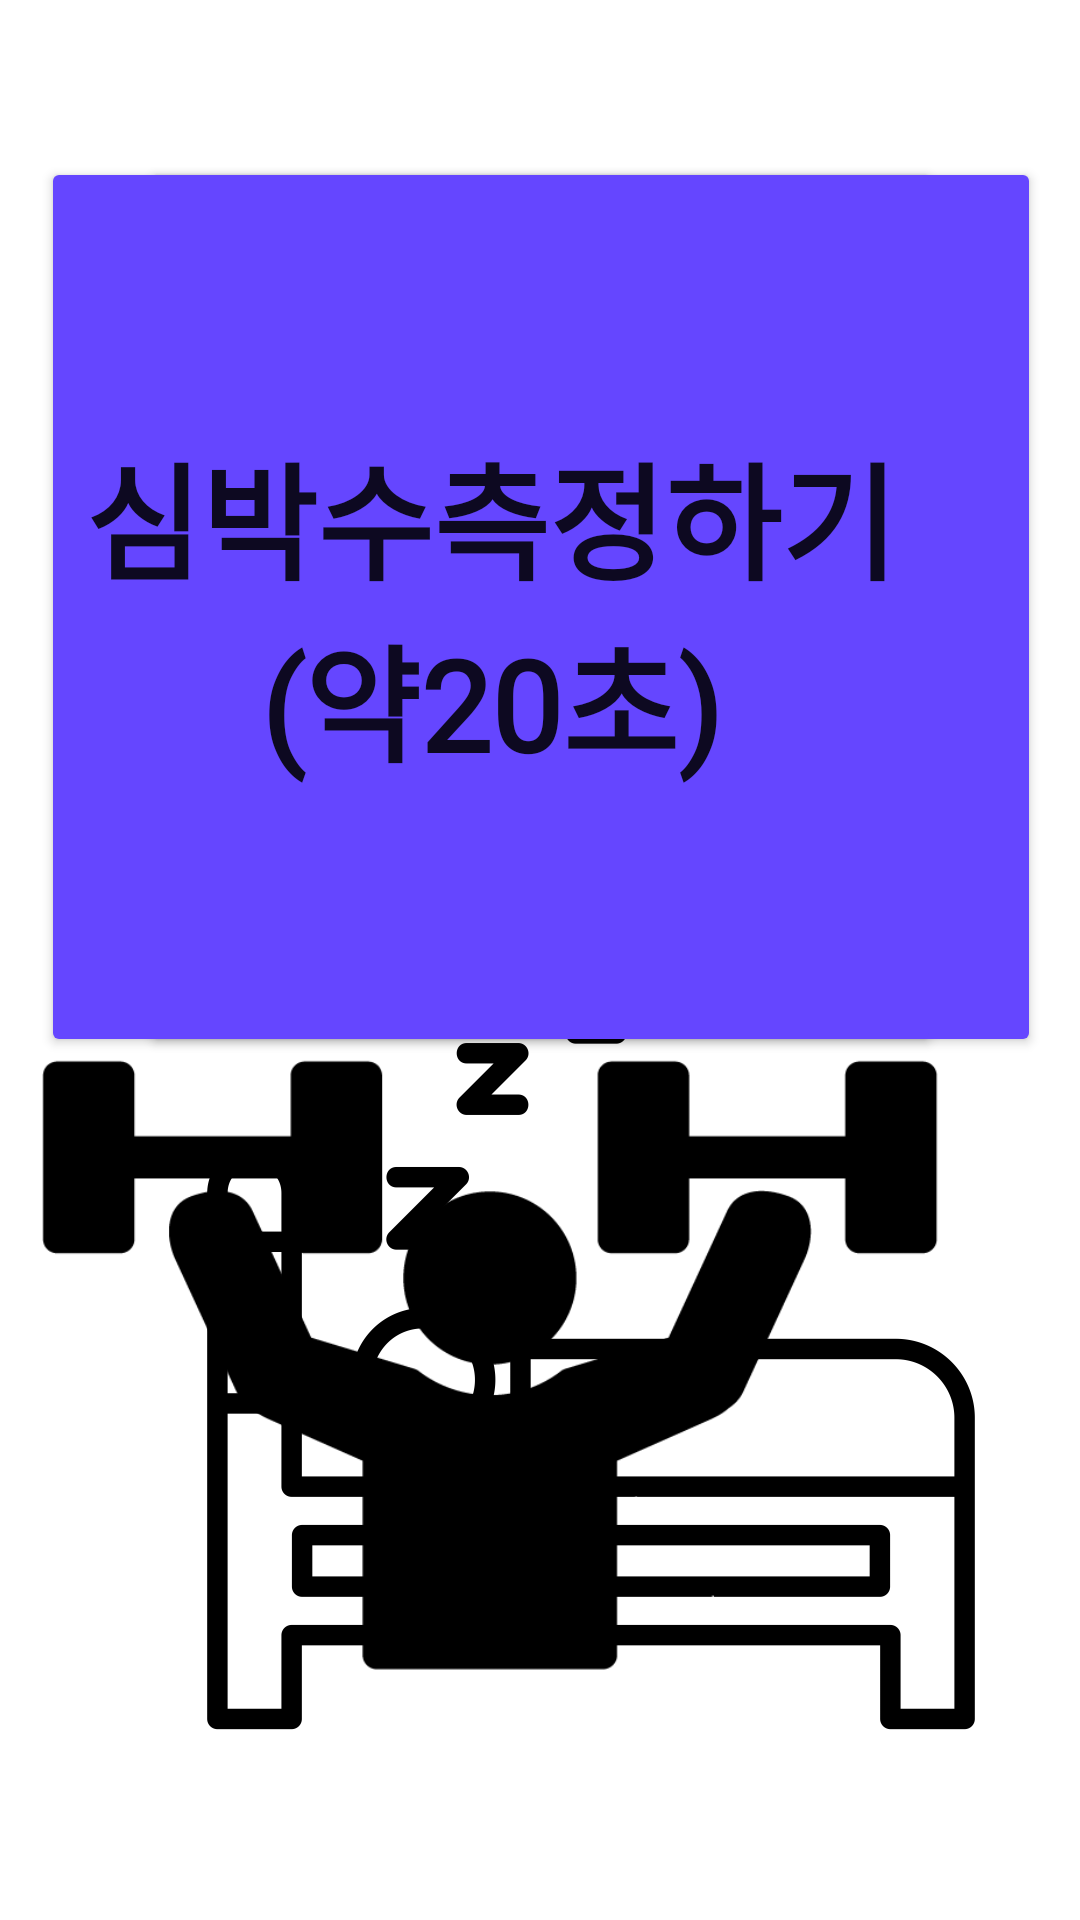

Layout XML and referenced resources for this Android screen:
<!-- AndroidManifest.xml: application theme Theme.TemiCommunication -->
<!-- res/layout/activity_menu.xml -->
<?xml version="1.0" encoding="utf-8"?>
<androidx.constraintlayout.widget.ConstraintLayout xmlns:android="http://schemas.android.com/apk/res/android"
    xmlns:app="http://schemas.android.com/apk/res-auto"
    xmlns:tools="http://schemas.android.com/tools"
    android:layout_width="match_parent"
    android:layout_height="match_parent"
    android:id="@+id/viewMain"
    tools:context=".MainActivity">

    <Button
        android:id="@+id/buttonGuardian"
        android:layout_width="300dp"
        android:layout_height="300dp"
        android:text="보호자설정"
        android:textSize="50dp"
        android:textStyle="bold"
        android:fontFamily="@font/bm_jua"
        android:backgroundTint="#6546FF"
        app:layout_constraintBottom_toBottomOf="parent"
        app:layout_constraintEnd_toEndOf="parent"
        app:layout_constraintHorizontal_bias="0.782"
        app:layout_constraintStart_toStartOf="parent"
        app:layout_constraintTop_toTopOf="parent"
        app:layout_constraintVertical_bias="0.154" />

    <ImageButton
        android:id="@+id/buttonSleep"
        android:layout_width="300dp"
        android:layout_height="300dp"
        android:background="@android:color/transparent"
        android:contentDescription="수면"
        android:scaleType="fitCenter"
        android:src="@drawable/sleep"
        app:layout_constraintBottom_toBottomOf="parent"
        app:layout_constraintEnd_toEndOf="parent"
        app:layout_constraintHorizontal_bias="0.782"
        app:layout_constraintStart_toStartOf="parent"
        app:layout_constraintTop_toTopOf="parent"
        app:layout_constraintVertical_bias="0.888" />

    <ImageButton
        android:id="@+id/buttonExercise"
        android:layout_width="300dp"
        android:layout_height="300dp"
        android:background="@android:color/transparent"
        android:contentDescription="운동"
        android:scaleType="fitCenter"
        android:src="@drawable/exercise"
        app:layout_constraintBottom_toBottomOf="parent"
        app:layout_constraintEnd_toEndOf="parent"
        app:layout_constraintHorizontal_bias="0.23"
        app:layout_constraintStart_toStartOf="parent"
        app:layout_constraintTop_toTopOf="parent"
        app:layout_constraintVertical_bias="0.888" />

    <Button
        android:id="@+id/buttonCheckHeart"
        android:layout_width="300dp"
        android:layout_height="300dp"
        android:text="심박수측정하기        (약20초)"
        android:textSize="42sp"
        android:textStyle="bold"
        android:fontFamily="@font/bm_jua"
        android:backgroundTint="#6546FF"
        app:layout_constraintBottom_toBottomOf="parent"
        app:layout_constraintEnd_toEndOf="parent"
        app:layout_constraintHorizontal_bias="0.23"
        app:layout_constraintStart_toStartOf="parent"
        app:layout_constraintTop_toTopOf="parent"
        app:layout_constraintVertical_bias="0.154" />

    <ImageButton
        android:id="@+id/buttonClose"
        android:layout_width="90dp"
        android:layout_height="90dp"
        android:background="@android:color/transparent"
        android:contentDescription="닫기"
        android:scaleType="fitCenter"
        android:src="@drawable/close"
        app:layout_constraintBottom_toBottomOf="parent"
        app:layout_constraintEnd_toEndOf="parent"
        app:layout_constraintHorizontal_bias="0.987"
        app:layout_constraintStart_toStartOf="parent"
        app:layout_constraintTop_toTopOf="parent"
        app:layout_constraintVertical_bias="0.021" />

</androidx.constraintlayout.widget.ConstraintLayout>
<!-- resources referenced by this layout -->
<resources>
  <!-- drawable exercise: png bitmap (drawable, 10557 bytes) -->
  <!-- drawable sleep: png bitmap (drawable, 29131 bytes) -->
  <style name="Theme.TemiCommunication" parent="Theme.MaterialComponents.DayNight.DarkActionBar">
          
          <item name="colorPrimary">@color/purple_500</item>
          <item name="colorPrimaryVariant">@color/purple_700</item>
          <item name="colorOnPrimary">@color/white</item>
          
          <item name="colorSecondary">@color/teal_200</item>
          <item name="colorSecondaryVariant">@color/teal_700</item>
          <item name="colorOnSecondary">@color/black</item>
          
          <item name="android:statusBarColor" tools:targetApi="l">?attr/colorPrimaryVariant</item>
          
      </style>
  <!-- not gathered from this repository: default colours our renderer supplied (Android Studio template values) -->
  <color name="purple_500">#FF6200EE</color>
  <color name="purple_700">#FF3700B3</color>
  <color name="teal_200">#FF03DAC5</color>
  <color name="teal_700">#FF018786</color>
  <color name="black">#FF000000</color>
  <color name="white">#FFFFFFFF</color>
</resources>
